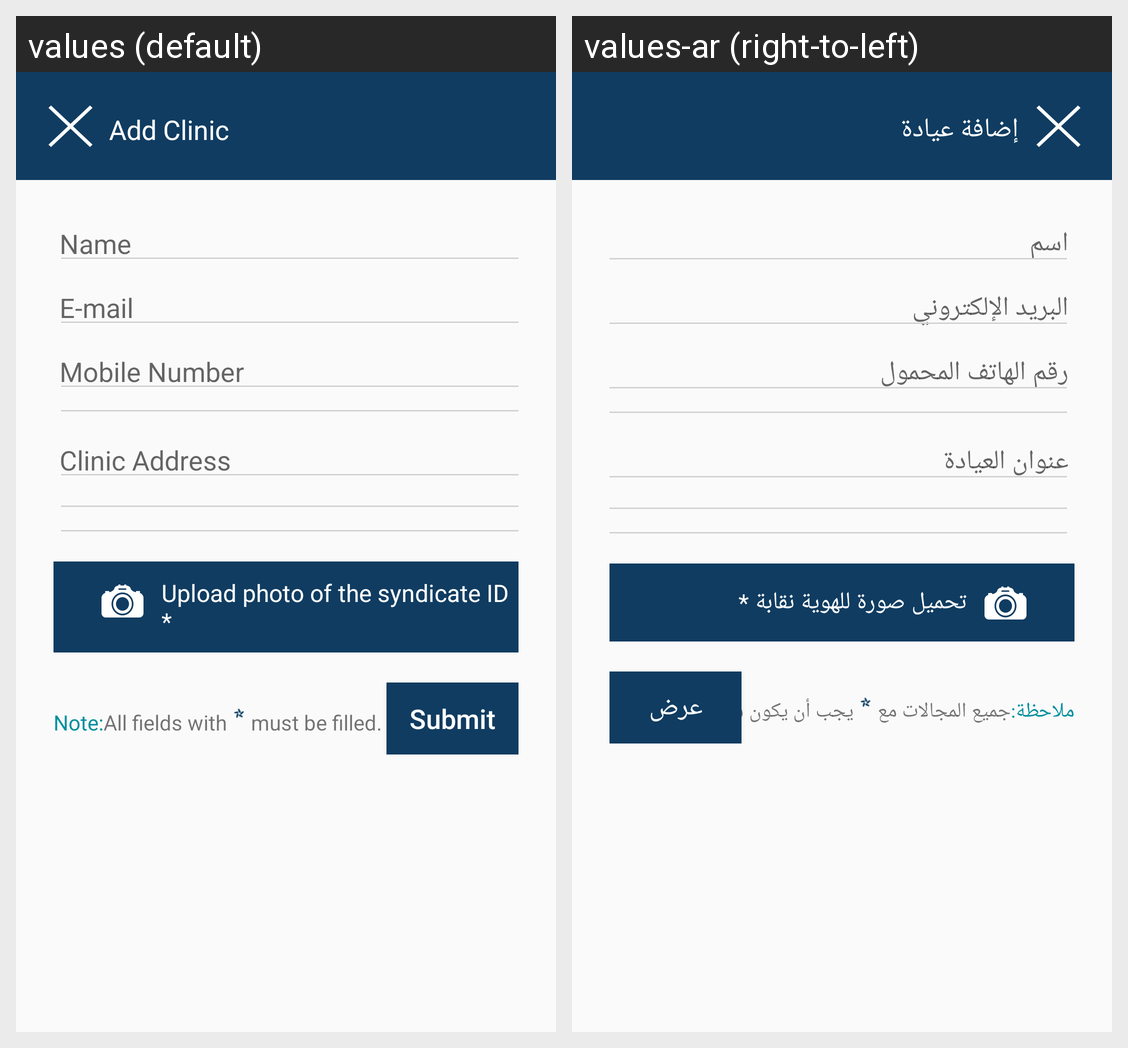

Here is an Android app screen in its default locale and in the app's own translations. Write out the translated-string differences for the strings that appear on this screen.
Android screen res/layout/activity_add_clinic.xml rendered under 2 locales, left to right: values (default), values-ar (right-to-left). Device: Nexus 5 (rendered at 1080×1920; each locale shown at half size, 540×960, under a caption strip naming it); theme AppTheme.
Strings drawn on this screen, with the default value and each locale's value (text and hints the layout hard-codes, and strings that could not be matched under every locale, appear in the picture but are not listed):

add_clinic
  values: Add Clinic
  values-ar: إضافة عيادة

name
  values: Name
  values-ar: اسم

email
  values: E-mail
  values-ar: البريد الإلكتروني

mobile_number
  values: Mobile Number
  values-ar: رقم الهاتف المحمول

clinic_address
  values: Clinic Address
  values-ar: عنوان العيادة

upload_photo
  values: Upload photo of the syndicate ID *
  values-ar: تحميل صورة للهوية نقابة *

note
  values: Note:
  values-ar: ملاحظة:

all_field_with
  values: All fields with
  values-ar: جميع المجالات مع

must_be_filled
  values: must be filled.
  values-ar: يجب أن يكون شغلها.

submit
  values: Submit
  values-ar: عرض
